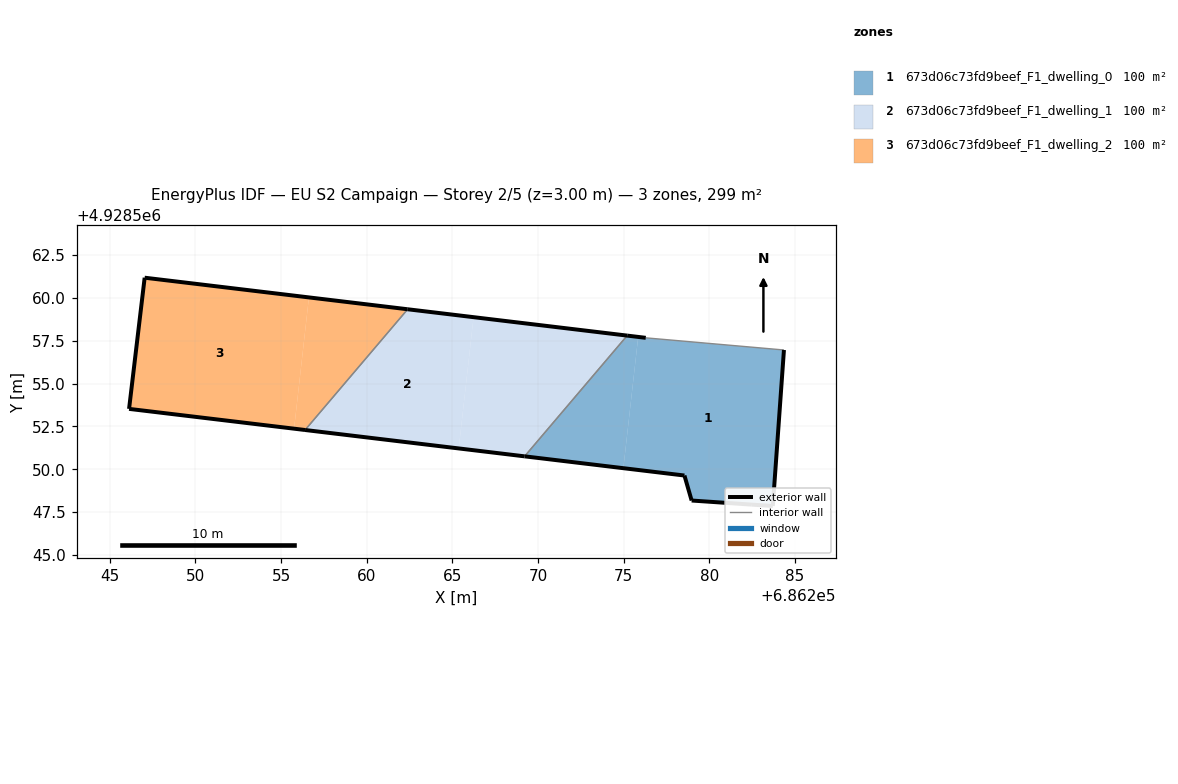
=== STOREY PLAN SPEC (per zone: floor XY polygon, exterior-wall plan segments, windows/doors) ===
zone 1: 673d06c73fd9beef_F1_dwelling_0  (99.6 m²)
  floor: (686283.72, 4928547.85) (686284.37, 4928556.96) (686276.30, 4928557.67) (686275.86, 4928557.73) (686274.99, 4928550.06) (686278.56, 4928549.63) (686278.98, 4928548.17) (686282.50, 4928547.93)
  floor: (686274.99, 4928550.06) (686275.86, 4928557.73) (686275.21, 4928557.80) (686269.22, 4928550.75)
  exterior wall: (686275.21, 4928557.80) – (686276.30, 4928557.67)  [1.1 m]
  exterior wall: (686284.37, 4928556.96) – (686283.72, 4928547.85)  [9.1 m]
  exterior wall: (686283.72, 4928547.85) – (686282.50, 4928547.93)  [1.2 m]
  exterior wall: (686282.50, 4928547.93) – (686278.98, 4928548.17)  [3.5 m]
  exterior wall: (686278.98, 4928548.17) – (686278.56, 4928549.63)  [1.5 m]
  exterior wall: (686278.56, 4928549.63) – (686269.22, 4928550.75)  [9.4 m]
  interior walls: 2
zone 2: 673d06c73fd9beef_F1_dwelling_1  (99.6 m²)
  floor: (686265.38, 4928551.22) (686266.24, 4928558.88) (686262.39, 4928559.34) (686256.41, 4928552.29)
  floor: (686269.22, 4928550.75) (686275.21, 4928557.80) (686266.24, 4928558.88) (686265.38, 4928551.22)
  exterior wall: (686269.22, 4928550.75) – (686256.41, 4928552.29)  [12.9 m]
  exterior wall: (686262.40, 4928559.34) – (686275.21, 4928557.80)  [12.9 m]
  interior walls: 2
zone 3: 673d06c73fd9beef_F1_dwelling_2  (99.6 m²)
  floor: (686255.76, 4928552.37) (686256.63, 4928560.03) (686247.04, 4928561.18) (686246.13, 4928553.53)
  floor: (686256.41, 4928552.29) (686262.39, 4928559.34) (686256.63, 4928560.03) (686255.76, 4928552.37)
  exterior wall: (686256.41, 4928552.29) – (686246.13, 4928553.53)  [10.4 m]
  exterior wall: (686246.13, 4928553.53) – (686247.04, 4928561.18)  [7.7 m]
  exterior wall: (686247.04, 4928561.18) – (686262.40, 4928559.34)  [15.5 m]
  interior walls: 1

=== DERIVED (storey summary) ===
Building: EU S2 Campaign
Storey: 2 of 5  (floor level z = 3.00 m)
Storey gross floor area: 298.7 m²
Zones on this storey: 3
  - 673d06c73fd9beef_F1_dwelling_0: floor 99.6 m²; exterior wall 25.9 m (77.7 m²); WWR 0.0%
  - 673d06c73fd9beef_F1_dwelling_1: floor 99.6 m²; exterior wall 25.8 m (77.5 m²); WWR 0.0%
  - 673d06c73fd9beef_F1_dwelling_2: floor 99.6 m²; exterior wall 33.5 m (100.6 m²); WWR 0.0%
Zone adjacency (shared interzone walls):
  - 673d06c73fd9beef_F1_dwelling_0 ↔ 673d06c73fd9beef_F1_dwelling_1
  - 673d06c73fd9beef_F1_dwelling_1 ↔ 673d06c73fd9beef_F1_dwelling_2